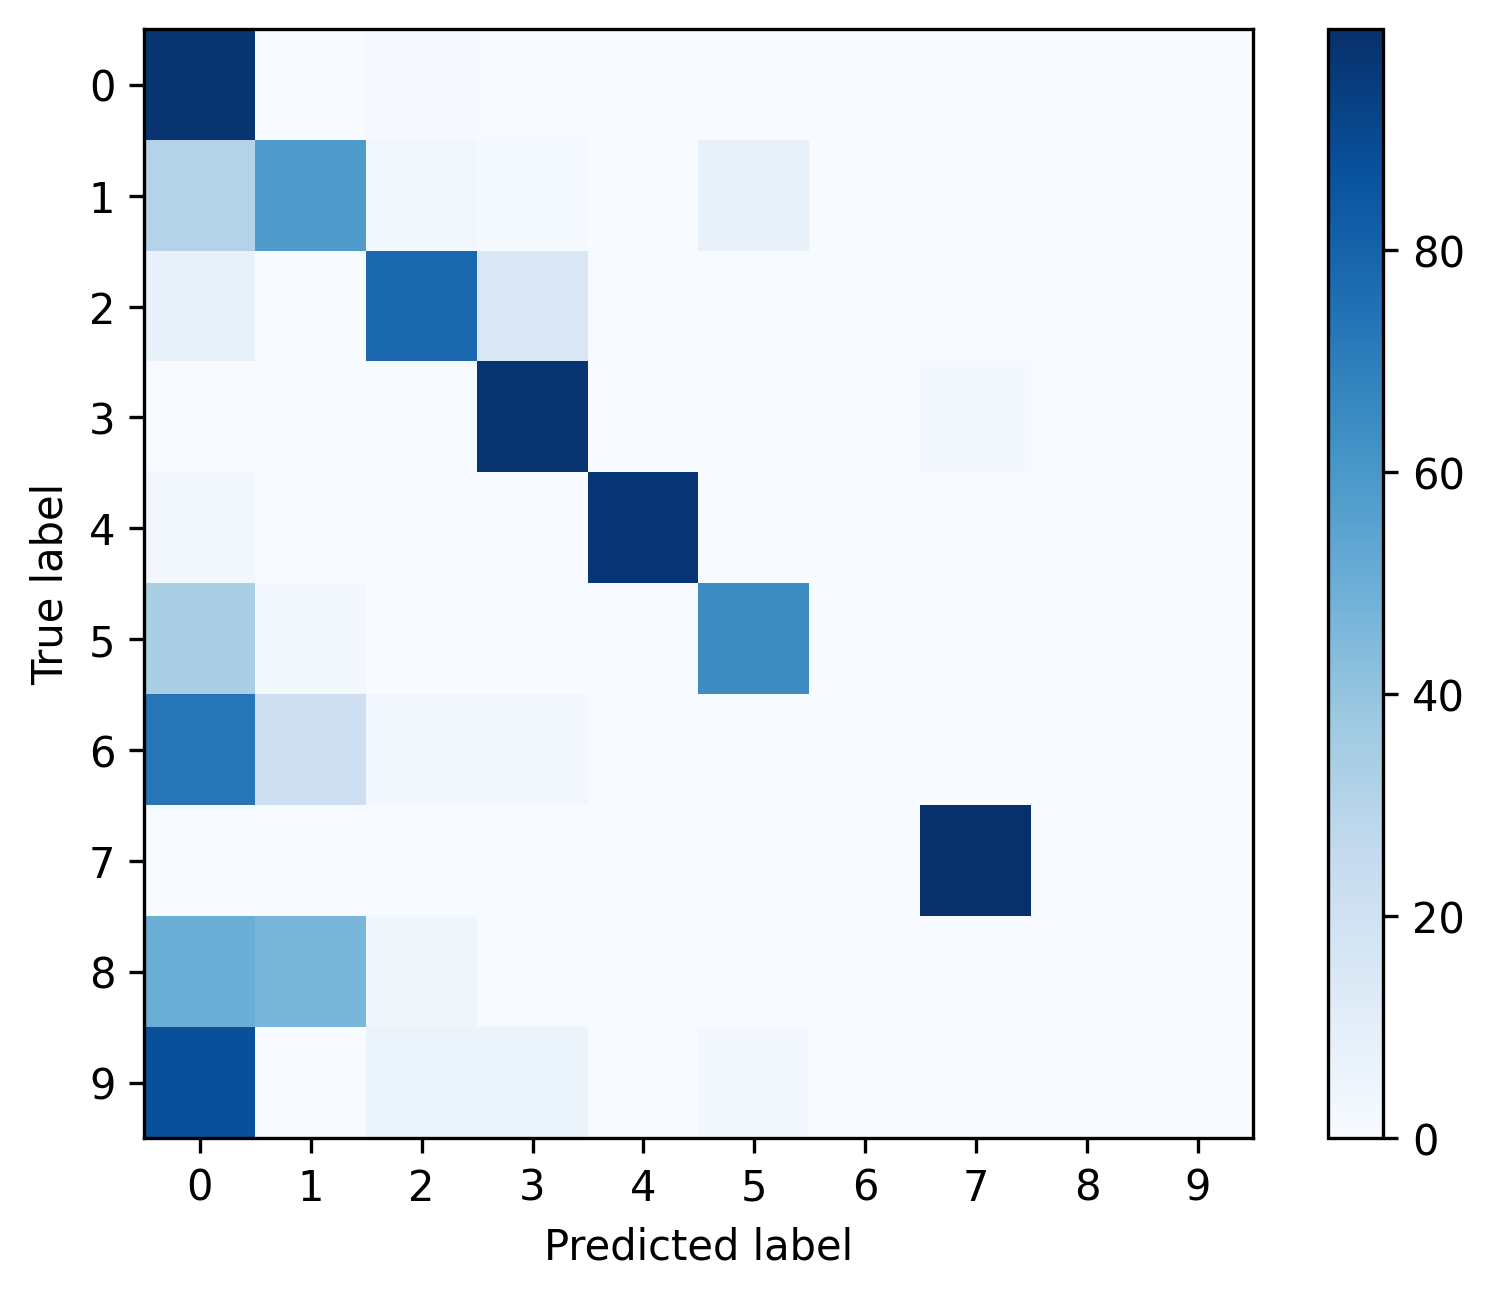

Values plotted in this chart, from the file beside it:
, 0, 1, 2, 3, 4, 5, 6, 7, 8, 9
0, 0.9802, 0.002963, 0.009172, 0.005786, 0.0008467, 0.0002822, 0.0, 0.0007761, 0.0, 0.0
1, 0.3074, 0.582, 0.02763, 0.01209, 0.0, 0.07081, 0.0, 0.0, 0.0, 0.0
2, 0.07526, 0.0, 0.7817, 0.141, 0.0, 0.0, 0.0, 0.002023, 0.0, 0.0
3, 0.0002103, 0.0, 0.0001052, 0.9829, 0.0, 0.0, 0.0, 0.01683, 0.0, 0.0
4, 0.025, 0.0, 0.0, 0.0, 0.975, 0.0, 0.0, 0.0, 0.0, 0.0
5, 0.3361, 0.02075, 0.0, 0.0, 0.0, 0.6432, 0.0, 0.0, 0.0, 0.0
6, 0.7273, 0.2121, 0.0303, 0.0303, 0.0, 0.0, 0.0, 0.0, 0.0, 0.0
7, 0.001183, 0.0, 0.0, 0.0, 0.0, 0.0, 0.0, 0.9988, 0.0, 0.0
8, 0.5, 0.4643, 0.03571, 0.0, 0.0, 0.0, 0.0, 0.0, 0.0, 0.0
9, 0.8772, 0.0, 0.05263, 0.05263, 0.0, 0.01754, 0.0, 0.0, 0.0, 0.0
